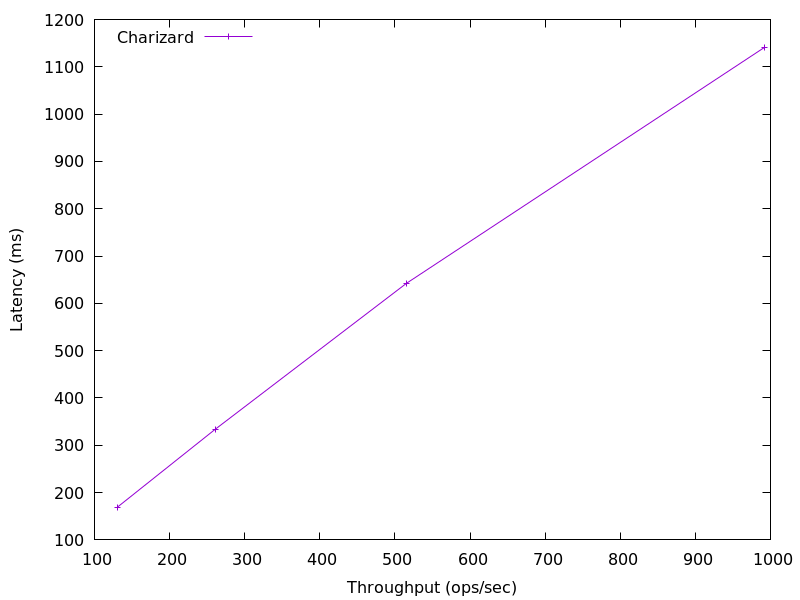

The table this chart was drawn from, first rows:
992.0400179043926, 1141.0
515.3, 642.2
260.6, 333.7
130.6, 169.3
